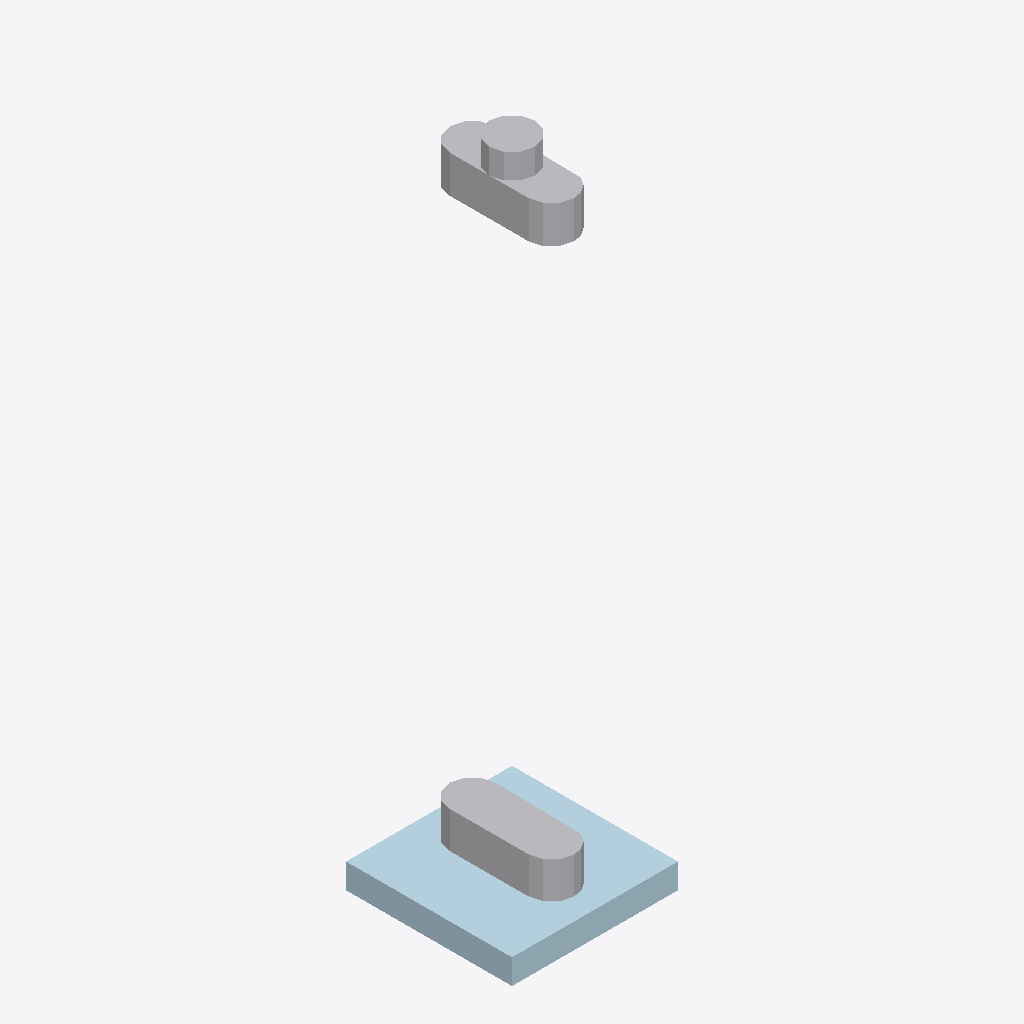
Isometric view of an IFC building model (IFC-SPF (STEP), schema IFC2X3, length unit millimetre), seen from the south-west, elements coloured by IFC class: 1 plate (pale blue), 1 other element (light grey).
Extent 0.080 m × 0.080 m × 0.316 m (x, y, z). Storeys (1): Undefined at 0.00 m. Elements (2): 1 IfcMechanicalFastener, 1 IfcPlate.

HEADER;
FILE_DESCRIPTION(('ViewDefinition[CoordinationView_V2.0, QuantityTakeOffAddOnView]','ExchangeRequirement[Structural, SurfaceGeometry]','Option [BaseQuantities:On]','Option [GridExport:On]','Option [Assemblies:Off]','Option [Bolts:On]','Option [Rebars:On]','Option [PourObjects:Off]','Option [Welds:Off]','Option [SurfaceTreatments:On]','Option [LocationBy:0]','[4 more]'),'2;1');
FILE_NAME('5-1-A13_32.ifc','2026-03-10T08:04:10',('DESKTOP-NLV509P\\Ahmed'),('Structural Designer'),'IFC Parser version: 3.13.2','Tekla Structures 2023 Service Pack 8, IFC Export','');
FILE_SCHEMA(('IFC2X3'));
ENDSEC;
DATA;
#37=IFCPROJECT('2AVYOVTSzE$Pur7I3z198P',#5,'Undefined',$,$,$,$,(#11),#36);
#39=IFCSITE('3Zxrki9x179eAUz2hAxxHu',#5,'Undefined',$,$,#38,$,$,.ELEMENT.,$,$,$,$,$);
#41=IFCBUILDING('2947v5tV99Gv3obcKaLXY$',#5,'Undefined',$,$,#40,$,$,.ELEMENT.,$,$,$);
#43=IFCBUILDINGSTOREY('3gJPpYF7LCbf7I109fNVl5',#5,'Undefined',$,$,#42,$,$,.ELEMENT.,0.0);
#412=IFCPLATE('3kDfCVRTX7IP3xtsknX_MX',#44,'PLATE-12','PL12*80',$,#411,#406,'IDee36931f-6dd8-4749-90fb-df6bb187e5a1');
#352=IFCMECHANICALFASTENER('1cTq0x4Sj6GPZh4CKXTF$Q',#44,'Bolt assembly',$,$,#351,#346,'ID6677403b-11cb-4641-98eb-10c52174ffda',20.0,1316.0);
ENDSEC;
